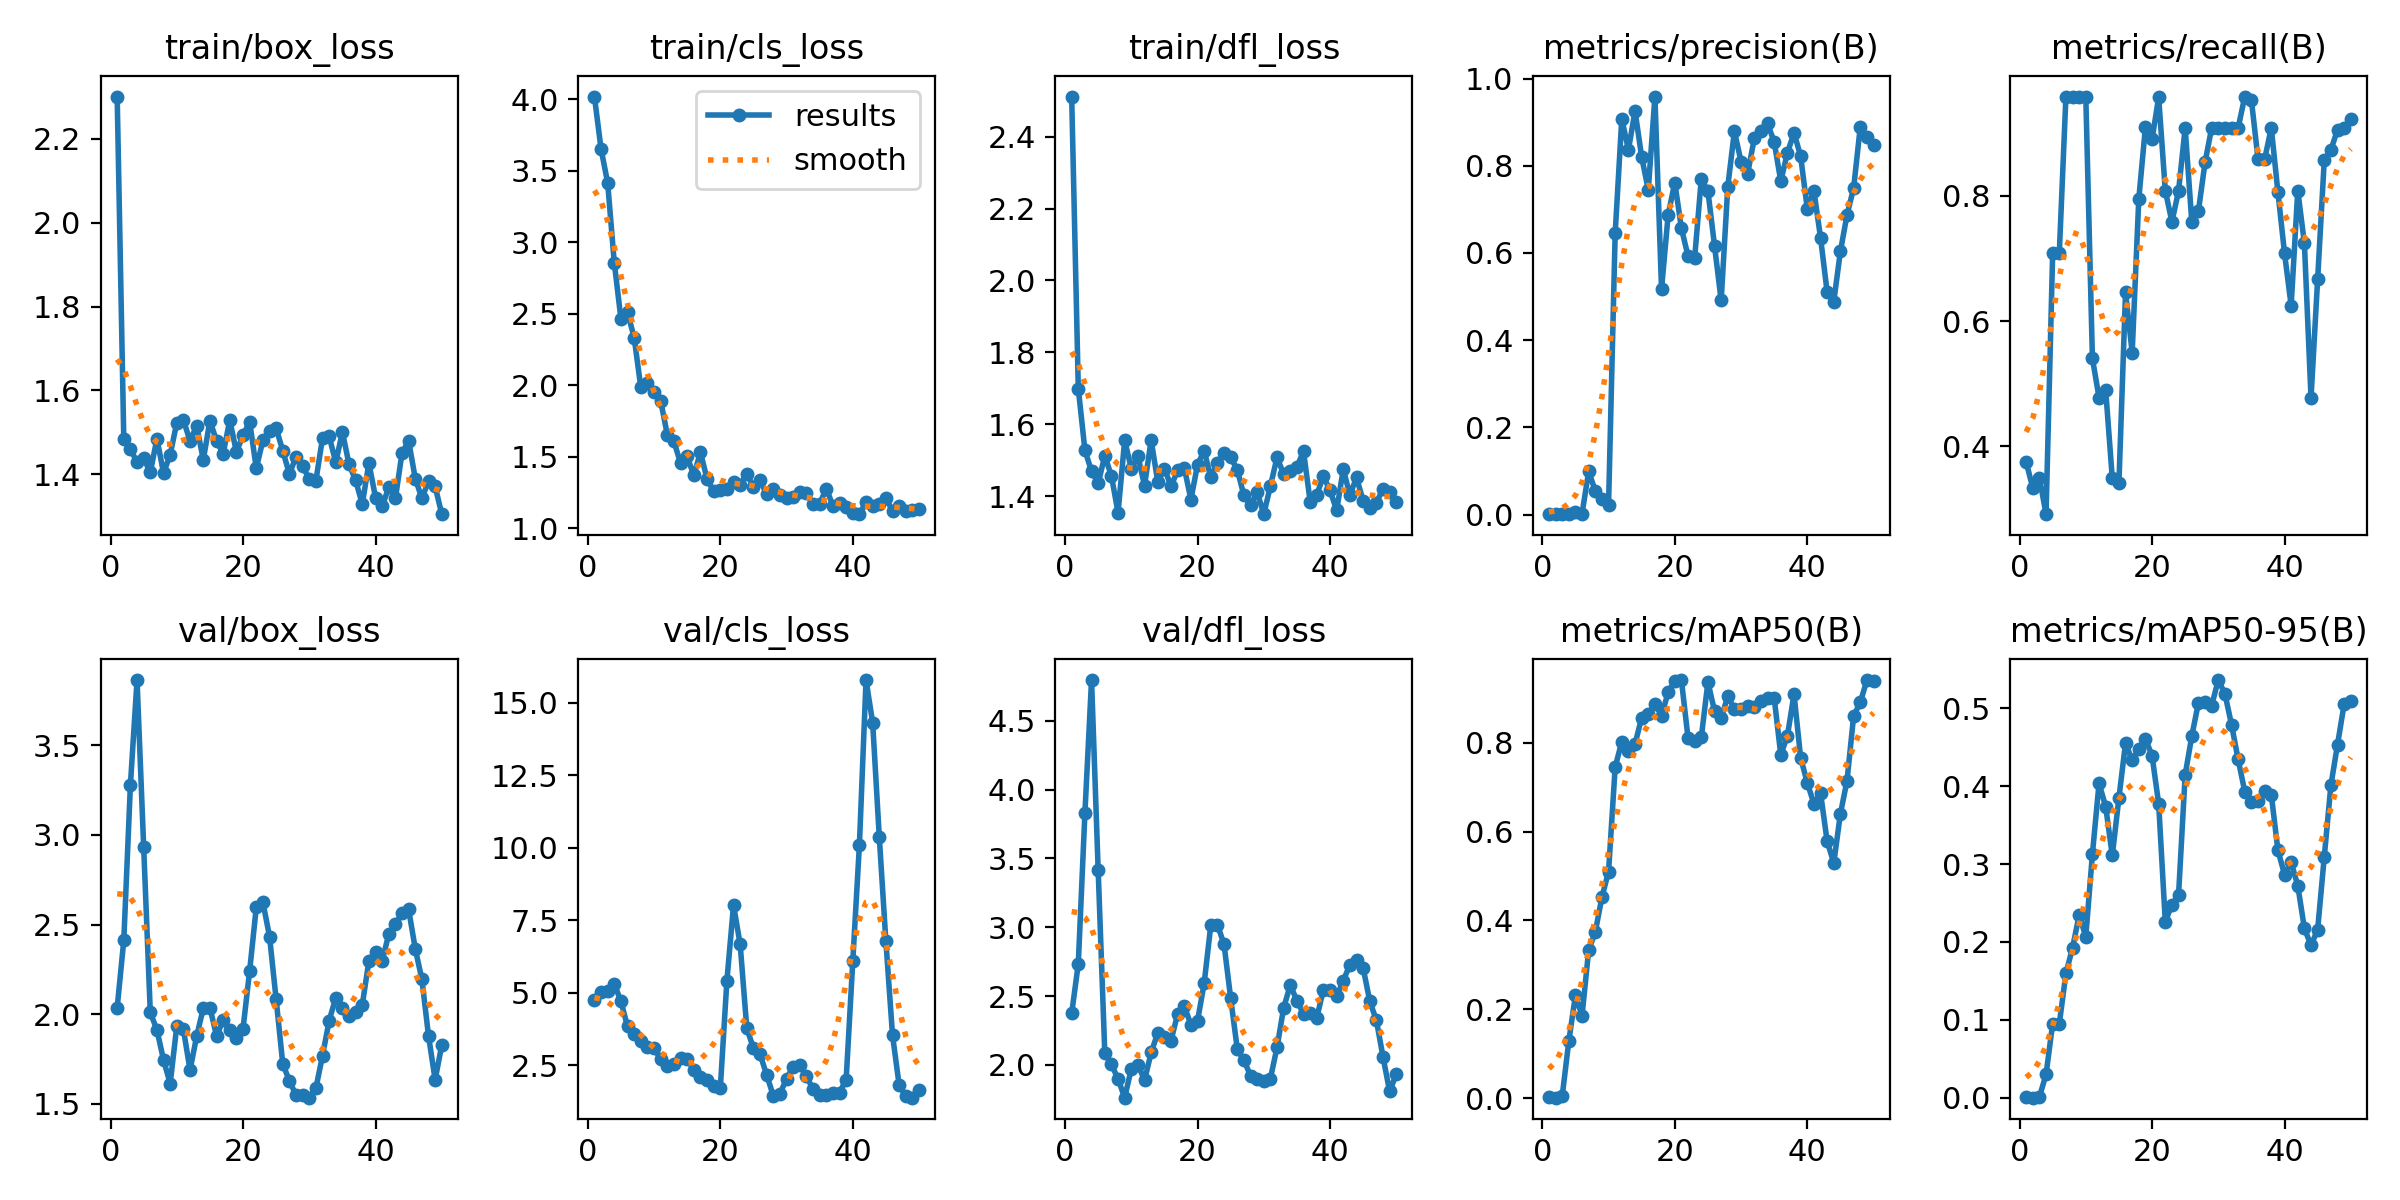

The data file committed next to this chart (first rows):
epoch, time, train/box_loss, train/cls_loss, train/dfl_loss, metrics/precision(B), metrics/recall(B), metrics/mAP50(B), metrics/mAP50-95(B), val/box_loss, val/cls_loss, val/dfl_loss, lr/pg0, lr/pg1, lr/pg2
1, 16.24, 2.301, 4.019, 2.511, 0.00106, 0.375, 0.0021, 0.00062, 2.036, 4.741, 2.374, 0.09703, 3e-05, 3e-05
2, 33.09, 1.484, 3.653, 1.699, 0.00095, 0.3333, 0.00131, 0.00032, 2.412, 5.036, 2.735, 0.09307, 6.97228e-05, 6.97228e-05
3, 49.11, 1.46, 3.415, 1.528, 0.00189, 0.35, 0.00409, 0.00132, 3.28, 5.062, 3.831, 0.08911, 0.0001091, 0.0001091
4, 66.61, 1.429, 2.856, 1.47, 0.00077, 0.2917, 0.1284, 0.03007, 3.864, 5.31, 4.795, 0.08515, 0.0001482, 0.0001482
5, 82.5, 1.438, 2.465, 1.437, 0.00676, 0.7083, 0.2314, 0.09539, 2.932, 4.705, 3.413, 0.08119, 0.000187, 0.000187
6, 99.07, 1.404, 2.51, 1.512, 0.00198, 0.7083, 0.186, 0.09497, 2.009, 3.839, 2.087, 0.07723, 0.0002254, 0.0002254
7, 115.2, 1.485, 2.333, 1.457, 0.09868, 0.9583, 0.3333, 0.1597, 1.912, 3.572, 2.004, 0.07326, 0.0002636, 0.0002636
8, 131.1, 1.403, 1.987, 1.354, 0.0543, 0.9583, 0.3742, 0.1925, 1.744, 3.331, 1.899, 0.0693, 0.0003014, 0.0003014
9, 146.5, 1.447, 2.019, 1.556, 0.03601, 0.9583, 0.4524, 0.2344, 1.613, 3.13, 1.763, 0.06534, 0.0003389, 0.0003389
10, 162, 1.523, 1.954, 1.477, 0.02102, 0.9583, 0.5098, 0.2069, 1.933, 3.102, 1.972, 0.06138, 0.0003761, 0.0003761
11, 177.6, 1.529, 1.891, 1.512, 0.6447, 0.5402, 0.745, 0.3128, 1.914, 2.709, 2.003, 0.05741, 0.000413, 0.000413
12, 193, 1.48, 1.656, 1.43, 0.9078, 0.4778, 0.8025, 0.4035, 1.689, 2.47, 1.889, 0.05345, 0.0004495, 0.0004495
13, 208.5, 1.516, 1.608, 1.557, 0.8366, 0.4898, 0.7815, 0.3736, 1.877, 2.541, 2.091, 0.04949, 0.0004858, 0.0004858
14, 223.9, 1.435, 1.457, 1.439, 0.9254, 0.3488, 0.7971, 0.311, 2.033, 2.736, 2.233, 0.04552, 0.0005217, 0.0005217
15, 239.4, 1.528, 1.503, 1.477, 0.8201, 0.3411, 0.8565, 0.3847, 2.036, 2.734, 2.203, 0.04156, 0.0005573, 0.0005573
16, 254.8, 1.48, 1.37, 1.429, 0.7446, 0.6463, 0.8639, 0.4551, 1.879, 2.333, 2.178, 0.03759, 0.0005926, 0.0005926
17, 270.2, 1.45, 1.533, 1.472, 0.9587, 0.5495, 0.8876, 0.433, 1.965, 2.099, 2.371, 0.03363, 0.0006275, 0.0006275
18, 286, 1.529, 1.346, 1.479, 0.5169, 0.7949, 0.8603, 0.4481, 1.91, 1.99, 2.427, 0.02966, 0.0006622, 0.0006622
19, 301.9, 1.453, 1.258, 1.391, 0.6875, 0.9092, 0.9136, 0.4605, 1.865, 1.797, 2.293, 0.0257, 0.0006965, 0.0006965
20, 317.5, 1.493, 1.269, 1.488, 0.7614, 0.8901, 0.9384, 0.4391, 1.919, 1.701, 2.32, 0.02173, 0.0007306, 0.0007306
21, 333, 1.525, 1.278, 1.527, 0.6567, 0.957, 0.9409, 0.3774, 2.243, 5.422, 2.593, 0.01776, 0.0007643, 0.0007643
22, 348.5, 1.415, 1.321, 1.453, 0.5926, 0.8083, 0.8104, 0.2261, 2.596, 8.024, 3.014, 0.0138, 0.0007977, 0.0007977
23, 363.9, 1.481, 1.307, 1.493, 0.5887, 0.7583, 0.8028, 0.2478, 2.624, 6.667, 3.02, 0.009831, 0.0008307, 0.0008307
24, 379.3, 1.503, 1.382, 1.52, 0.7696, 0.8074, 0.8117, 0.2601, 2.433, 3.783, 2.876, 0.005863, 0.0008635, 0.0008635
25, 394.8, 1.509, 1.292, 1.509, 0.7422, 0.9083, 0.9364, 0.4143, 2.082, 3.09, 2.486, 0.001896, 0.0008959, 0.0008959
26, 410.2, 1.456, 1.335, 1.474, 0.6163, 0.7583, 0.8712, 0.464, 1.722, 2.883, 2.115, 0.000901, 0.000901, 0.000901
27, 425.6, 1.4, 1.24, 1.403, 0.4909, 0.7753, 0.8552, 0.5066, 1.628, 2.171, 2.034, 0.000897, 0.000897, 0.000897
28, 441, 1.442, 1.276, 1.375, 0.752, 0.8532, 0.9044, 0.5072, 1.548, 1.452, 1.923, 0.0008931, 0.0008931, 0.0008931
29, 456.4, 1.419, 1.231, 1.412, 0.8792, 0.9083, 0.8759, 0.5032, 1.547, 1.518, 1.901, 0.0008891, 0.0008891, 0.0008891
30, 471.8, 1.389, 1.21, 1.351, 0.8096, 0.9083, 0.8747, 0.5359, 1.534, 2.034, 1.881, 0.0008852, 0.0008852, 0.0008852
31, 487.2, 1.385, 1.219, 1.429, 0.782, 0.9083, 0.8833, 0.5184, 1.588, 2.45, 1.902, 0.0008812, 0.0008812, 0.0008812
32, 502.6, 1.487, 1.257, 1.508, 0.8626, 0.9083, 0.8794, 0.4787, 1.769, 2.524, 2.128, 0.0008772, 0.0008772, 0.0008772
33, 518, 1.49, 1.248, 1.462, 0.8807, 0.9083, 0.8934, 0.4341, 1.963, 2.128, 2.415, 0.0008733, 0.0008733, 0.0008733
34, 533.4, 1.429, 1.171, 1.472, 0.8971, 0.9583, 0.9012, 0.3927, 2.092, 1.676, 2.579, 0.0008693, 0.0008693, 0.0008693
35, 548.8, 1.501, 1.173, 1.483, 0.8547, 0.9528, 0.9012, 0.3791, 2.031, 1.477, 2.468, 0.0008654, 0.0008654, 0.0008654
36, 564, 1.424, 1.277, 1.525, 0.7645, 0.8583, 0.7726, 0.3806, 1.991, 1.469, 2.37, 0.0008614, 0.0008614, 0.0008614
37, 579.4, 1.385, 1.16, 1.385, 0.8295, 0.8583, 0.8153, 0.3931, 2.013, 1.556, 2.378, 0.0008574, 0.0008574, 0.0008574
38, 594.8, 1.329, 1.18, 1.405, 0.8755, 0.9083, 0.909, 0.389, 2.051, 1.562, 2.342, 0.0008535, 0.0008535, 0.0008535
39, 610.2, 1.427, 1.153, 1.456, 0.8216, 0.806, 0.7656, 0.3178, 2.297, 2.008, 2.547, 0.0008495, 0.0008495, 0.0008495
40, 625.6, 1.345, 1.108, 1.417, 0.7016, 0.7083, 0.7098, 0.2864, 2.348, 6.082, 2.548, 0.0008456, 0.0008456, 0.0008456
41, 641, 1.323, 1.1, 1.361, 0.7429, 0.6244, 0.6626, 0.3023, 2.296, 10.09, 2.498, 0.0008416, 0.0008416, 0.0008416
42, 656.4, 1.37, 1.183, 1.476, 0.6351, 0.8083, 0.6871, 0.2722, 2.447, 15.78, 2.613, 0.0008376, 0.0008376, 0.0008376
43, 671.8, 1.343, 1.16, 1.404, 0.5102, 0.7239, 0.5781, 0.2174, 2.502, 14.32, 2.728, 0.0008337, 0.0008337, 0.0008337
44, 687.8, 1.451, 1.17, 1.453, 0.4884, 0.4774, 0.5294, 0.1956, 2.563, 10.38, 2.763, 0.0008297, 0.0008297, 0.0008297
45, 703.1, 1.48, 1.214, 1.387, 0.6036, 0.6667, 0.6399, 0.216, 2.584, 6.77, 2.705, 0.0008258, 0.0008258, 0.0008258
46, 718.6, 1.39, 1.121, 1.369, 0.6873, 0.8568, 0.7145, 0.3093, 2.365, 3.533, 2.463, 0.0008218, 0.0008218, 0.0008218
47, 733.9, 1.343, 1.157, 1.382, 0.7489, 0.8732, 0.8603, 0.401, 2.194, 1.82, 2.324, 0.0008178, 0.0008178, 0.0008178
48, 749.4, 1.384, 1.118, 1.422, 0.8891, 0.9052, 0.8905, 0.4531, 1.879, 1.431, 2.058, 0.0008139, 0.0008139, 0.0008139
49, 764.7, 1.371, 1.126, 1.413, 0.8659, 0.9083, 0.9408, 0.5051, 1.634, 1.385, 1.808, 0.0008099, 0.0008099, 0.0008099
50, 780.1, 1.305, 1.133, 1.386, 0.8481, 0.9222, 0.9384, 0.5093, 1.828, 1.659, 1.934, 0.000806, 0.000806, 0.000806
